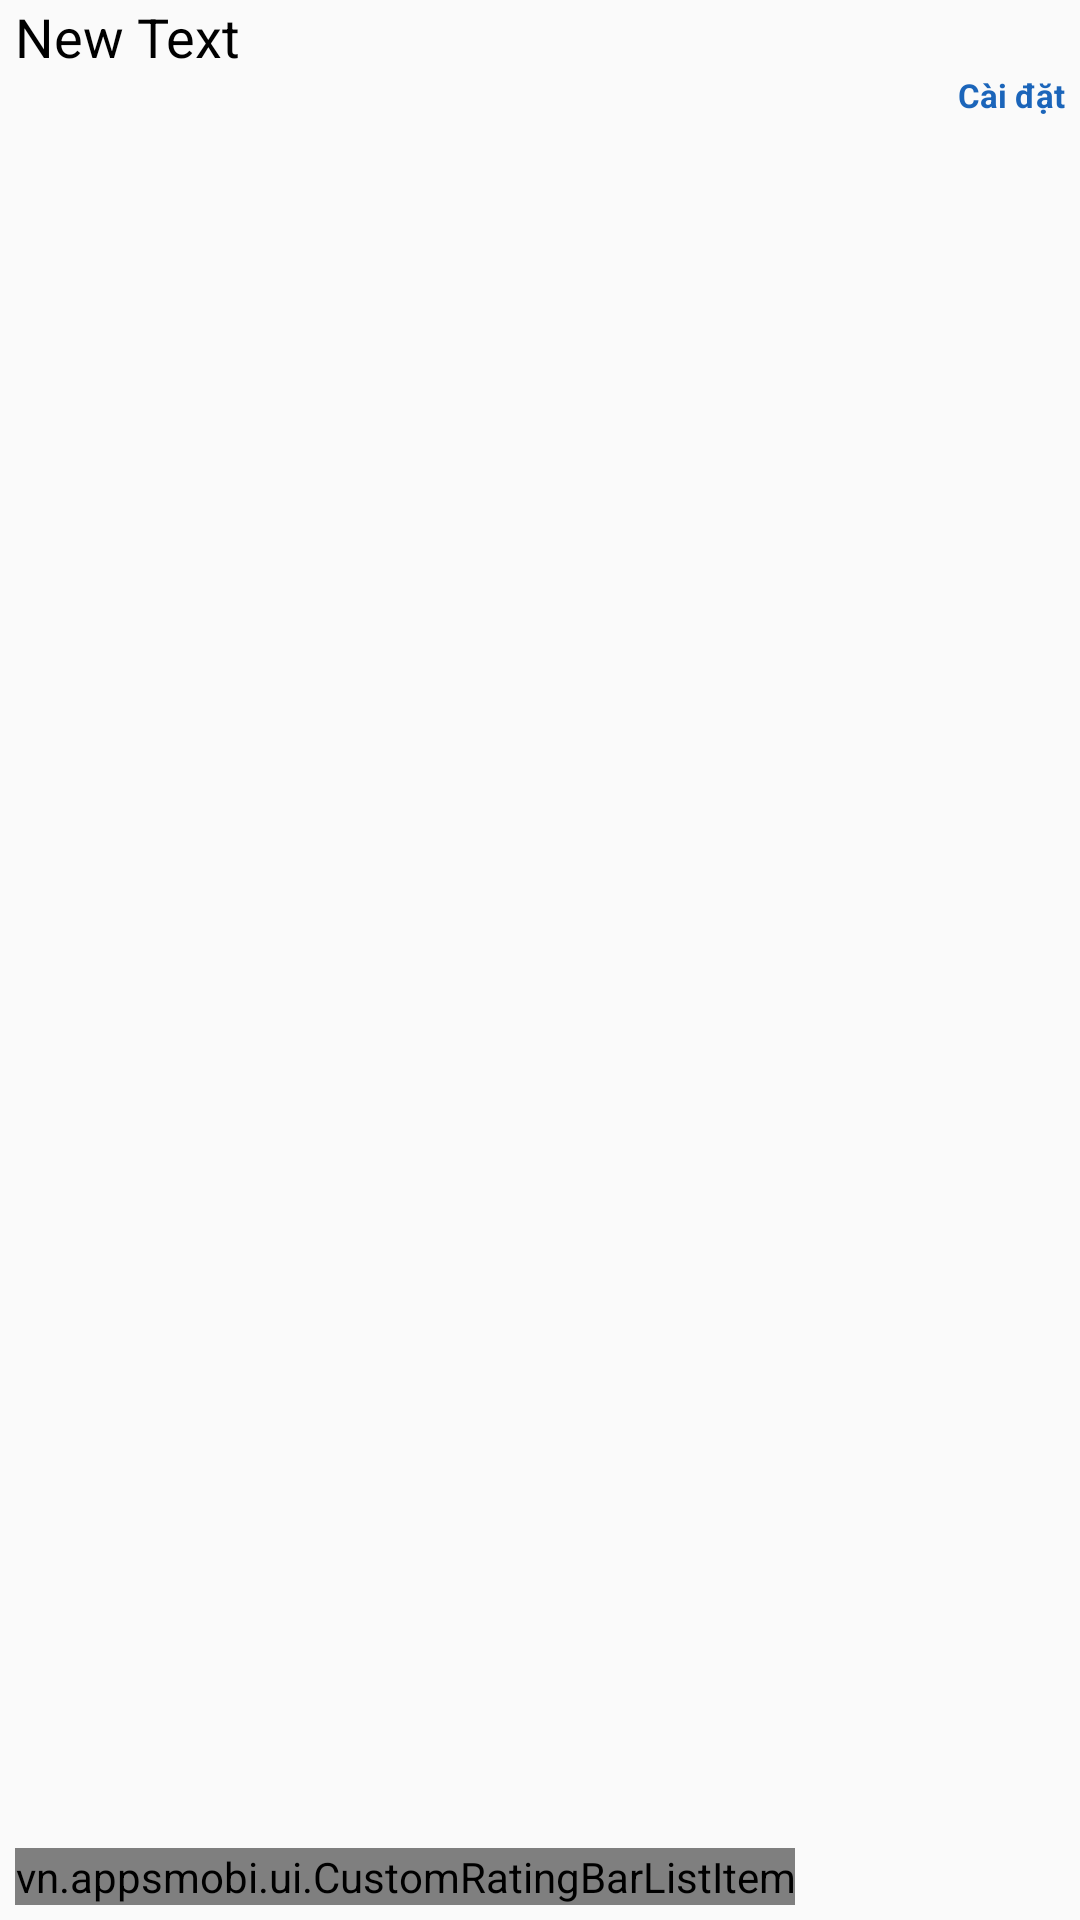

Reconstruct the res/layout file that produces this screen, plus the resources it refers to.
<!-- AndroidManifest.xml: application theme AppTheme -->
<!-- res/layout/short_action_button.xml -->
<?xml version="1.0" encoding="utf-8"?>
<RelativeLayout xmlns:android="http://schemas.android.com/apk/res/android"
    xmlns:app="http://schemas.android.com/apk/res-auto"
    android:orientation="vertical"
    android:layout_width="match_parent"
    android:layout_height="match_parent">

    <RelativeLayout
        android:id="@+id/rlProcessAppManage"
        android:layout_width="match_parent"
        android:layout_height="wrap_content"
        android:layout_alignParentEnd="true"
        android:layout_alignParentRight="true"
        android:layout_alignParentTop="true"
        android:background="#CC000000"
        android:paddingBottom="@dimen/margin_small"
        android:visibility="gone">

        <com.mikhaellopez.circularprogressbar.CircularProgressBar
            android:id="@+id/cpcProcessAppManage"
            android:layout_width="40dp"
            android:layout_height="40dp"
            android:layout_centerInParent="true"
            app:background_progressbar_color="@color/text_hint_color"
            app:background_progressbar_width="2dp"
            app:progressbar_color="@color/main_color_click"
            app:progressbar_width="4dp" />

        <RelativeLayout
            android:layout_width="40dp"
            android:layout_height="40dp"
            android:layout_centerInParent="true">

            <TextView
                android:id="@+id/tvItemPercentProcessAppManage"
                android:layout_width="match_parent"
                android:layout_height="match_parent"
                android:layout_centerInParent="true"
                android:gravity="center"
                android:text="New Text"
                android:textColor="#FFF"
                android:textSize="@dimen/text_size_small" />
        </RelativeLayout>
    </RelativeLayout>


    <RelativeLayout
        android:id="@+id/rlSetting"
        android:layout_width="match_parent"
        android:layout_height="wrap_content"
        android:layout_alignParentBottom="true"
        android:layout_alignParentEnd="true"
        android:layout_alignParentRight="true"
        android:layout_below="@+id/rlProcessAppManage"
        android:layout_marginBottom="@dimen/margin_small"
        android:paddingLeft="@dimen/margin_small"
        android:paddingRight="@dimen/margin_small">

        <TextView
            android:id="@+id/tvNameCardSuggest2"
            android:layout_width="wrap_content"
            android:layout_height="wrap_content"
            android:layout_alignParentLeft="true"
            android:layout_alignParentStart="true"
            android:layout_alignParentTop="true"
            android:gravity="top"
            android:text="New Text"
            android:maxLines="1"
            android:textColor="#000"
            android:textSize="@dimen/text_size_large" />

        <TextView
            android:id="@+id/tvItemStatusAppManage"
            android:layout_width="wrap_content"
            android:layout_height="wrap_content"
            android:layout_below="@+id/tvNameCardSuggest2"
            android:layout_alignParentEnd="true"
            android:layout_alignParentRight="true"
            android:gravity="top"
            android:text="Cài đặt"
            android:textColor="@color/main_color"

            android:textSize="@dimen/text_size_small"
            android:textStyle="bold" />

        <vn.appsmobi.ui.CustomRatingBarListItem
            android:id="@+id/rbRatingCardSuggest3"
            android:layout_width="wrap_content"
            android:layout_height="wrap_content"
            android:layout_alignParentBottom="true"
            android:layout_alignParentLeft="true"
            android:layout_alignParentStart="true" />
    </RelativeLayout>


</RelativeLayout>
<!-- resources referenced by this layout -->
<resources>
  <color name="main_color">#1B65BA</color>
  <color name="main_color_click">#2880E0</color>
  <color name="text_hint_color">#B9B9B9</color>
  <dimen name="margin_small">5dp</dimen>
  <dimen name="text_size_large">18sp</dimen>
  <dimen name="text_size_small">11sp</dimen>
  <style name="AppTheme" parent="Theme.AppCompat.Light.DarkActionBar">
          
          <item name="colorPrimary">@color/colorPrimary</item>
          <item name="colorPrimaryDark">@color/colorPrimaryDark</item>
          <item name="colorAccent">@color/colorAccent</item>
      </style>
  <color name="colorPrimary">#3F51B5</color>
  <color name="colorPrimaryDark">#303F9F</color>
  <color name="colorAccent">#FF4081</color>
</resources>
